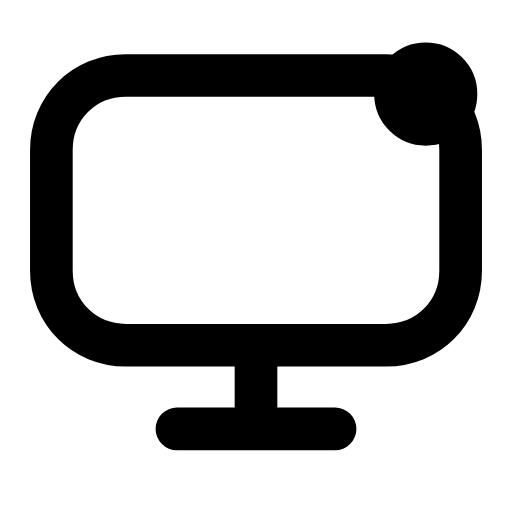
t = 0.00 s
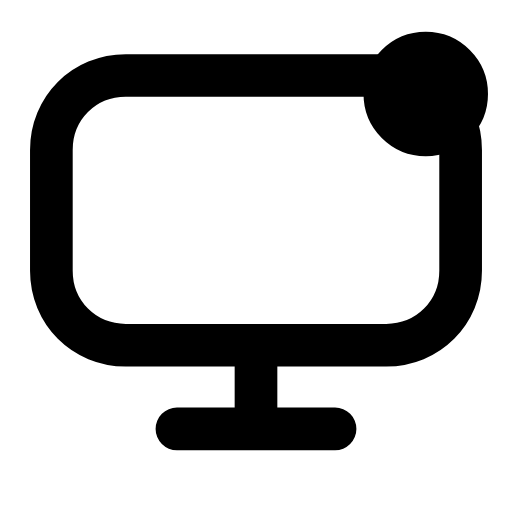
t = 0.25 s
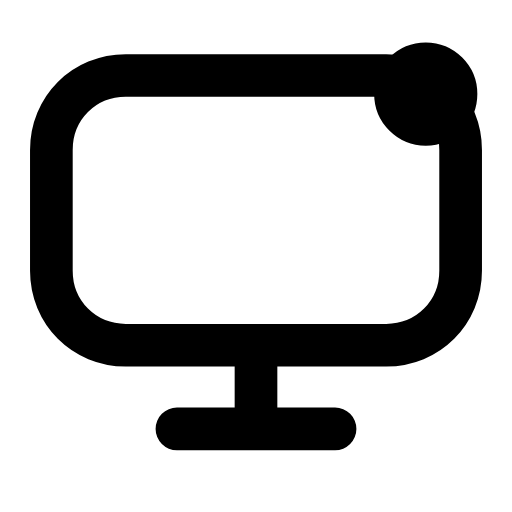
t = 0.50 s
t = 0.73 s: frame unchanged from t = 0.00 s, image omitted
t = 0.99 s: frame unchanged from t = 0.00 s, image omitted
t = 1.25 s: frame unchanged from t = 0.00 s, image omitted

The animated SVG that drew these frames (rendered in a browser with its animation timeline set to each time). Animation: 1 SMIL element (animateTransform=1); one cycle of 1.50 s, repeats indefinitely.

<svg xmlns="http://www.w3.org/2000/svg" width="24" height="24" viewBox="0 0 24 24" fill="none"><g transform="translate(-1.08 -1.04) scale(1.09)"><path stroke="currentColor" stroke-width="1.835" stroke-linecap="round" stroke-linejoin="round" fill="none" d="M6.4 4.2L17.6 4.2C19.4 4.2 20.8 5.6 20.8 7.4L20.8 12.6C20.8 14.4 19.4 15.8 17.6 15.8L6.4 15.8C4.6 15.8 3.2 14.4 3.2 12.6L3.2 7.4C3.2 5.6 4.6 4.2 6.4 4.2Z"></path><path stroke="currentColor" stroke-width="1.835" stroke-linecap="round" stroke-linejoin="round" fill="none" d="M12 16L12 18.6M8.6 19.4L15.4 19.4"></path><g transform="translate(19.3 5)"><g><animateTransform attributeName="transform" type="scale" values="1;1;1.25;1;1;1;1;1.25;1;1;1" keyTimes="0;0.135;0.2475;0.36;0.45;0.6;0.66;0.735;0.81;0.9;1" dur="1.5s" repeatCount="indefinite" calcMode="spline" keySplines="0.16 1 0.3 1;0.16 1 0.3 1;0.16 1 0.3 1;0.16 1 0.3 1;0.16 1 0.3 1;0.16 1 0.3 1;0.16 1 0.3 1;0.16 1 0.3 1;0.16 1 0.3 1;0.16 1 0.3 1"/><g transform="translate(-19.3 -5)"><g><circle stroke="currentColor" stroke-width="1.835" stroke-linecap="round" stroke-linejoin="round" fill="none" cx="19.3" cy="5" r="1.3"></circle></g></g></g></g></g></svg>
